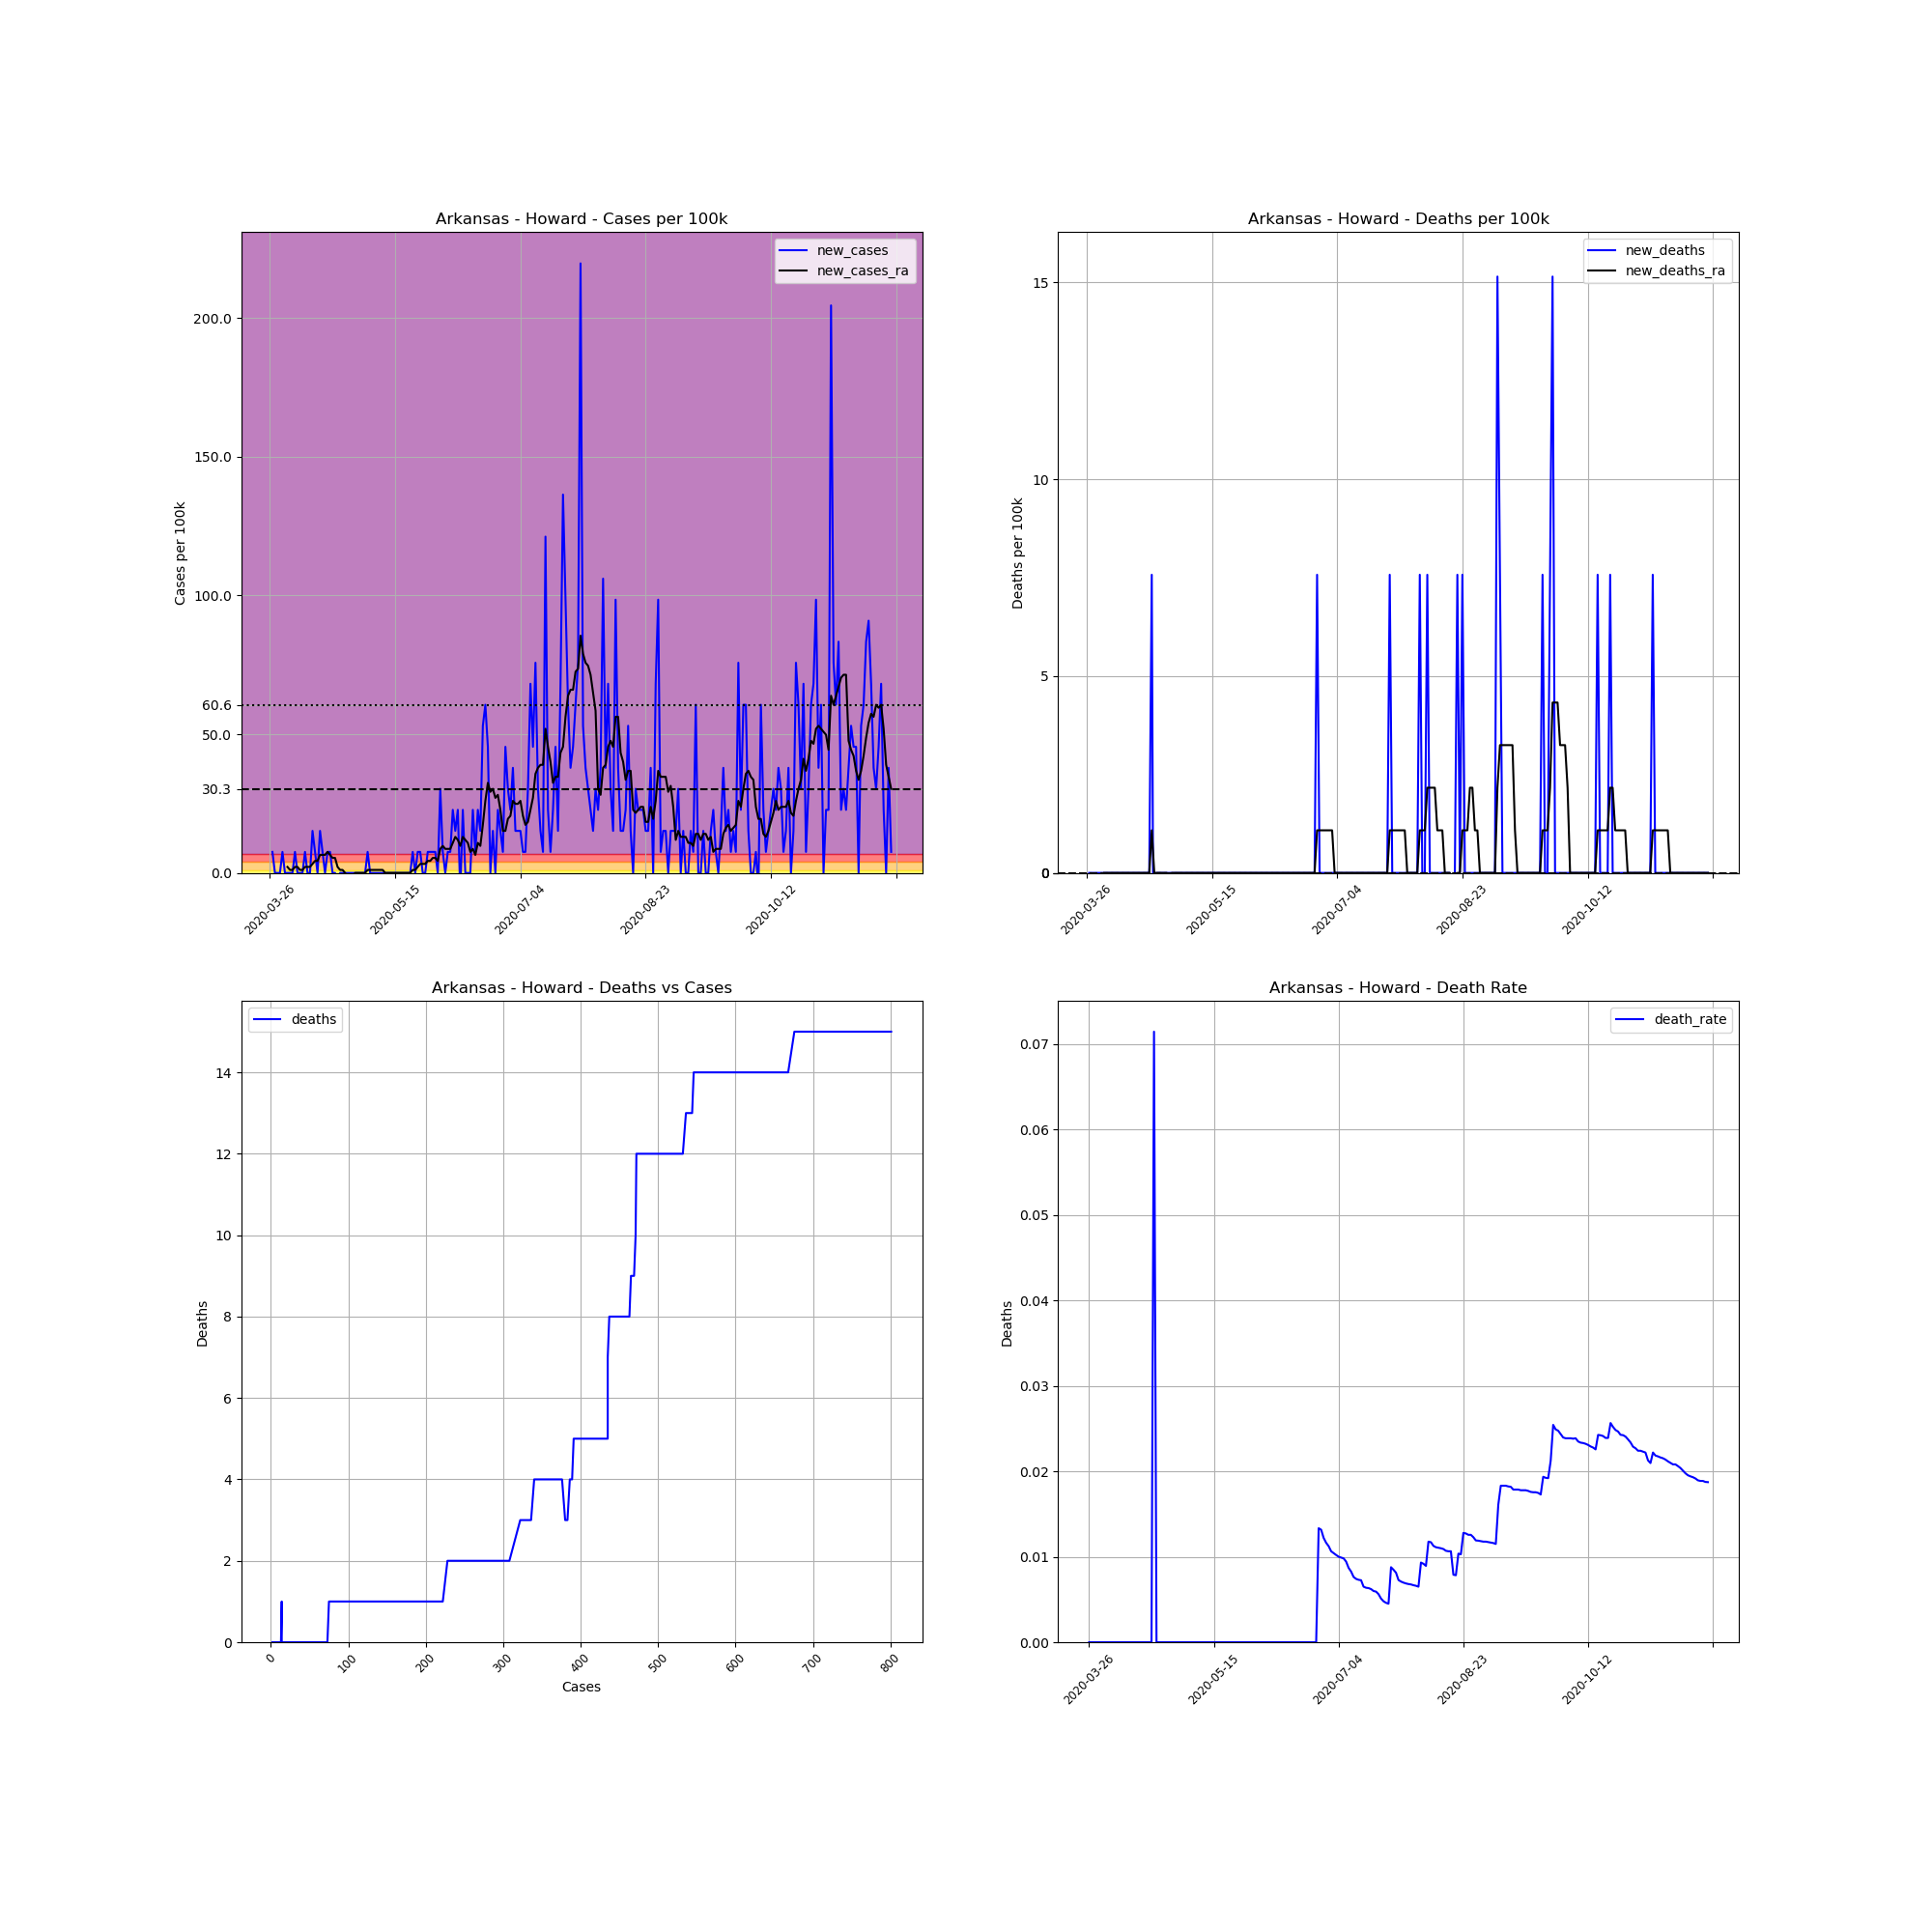

The table this chart was drawn from, first rows:
, date, county, state, fips, cases, deaths, COUNTY, STNAME, CTYNAME, POPESTIMATE2019, cases_per_100k, deaths_per_100k, death_rate, new_cases, new_deaths, new_cases_ra, new_deaths_ra
389383, 2020-03-26, Howard, Arkansas, 5061, 2, 0.0, 61, Arkansas, Howard, 13202, 15.15, 0.0, 0.0, , , , 
389384, 2020-03-27, Howard, Arkansas, 5061, 3, 0.0, 61, Arkansas, Howard, 13202, 22.72, 0.0, 0.0, 7.575, 0.0, , 
389385, 2020-03-28, Howard, Arkansas, 5061, 3, 0.0, 61, Arkansas, Howard, 13202, 22.72, 0.0, 0.0, 0.0, 0.0, , 
389386, 2020-03-29, Howard, Arkansas, 5061, 3, 0.0, 61, Arkansas, Howard, 13202, 22.72, 0.0, 0.0, 0.0, 0.0, , 
389387, 2020-03-30, Howard, Arkansas, 5061, 3, 0.0, 61, Arkansas, Howard, 13202, 22.72, 0.0, 0.0, 0.0, 0.0, , 
389388, 2020-03-31, Howard, Arkansas, 5061, 4, 0.0, 61, Arkansas, Howard, 13202, 30.3, 0.0, 0.0, 7.575, 0.0, , 
389389, 2020-04-01, Howard, Arkansas, 5061, 4, 0.0, 61, Arkansas, Howard, 13202, 30.3, 0.0, 0.0, 0.0, 0.0, , 
389390, 2020-04-02, Howard, Arkansas, 5061, 4, 0.0, 61, Arkansas, Howard, 13202, 30.3, 0.0, 0.0, 0.0, 0.0, 2.164, 0.0
389391, 2020-04-03, Howard, Arkansas, 5061, 4, 0.0, 61, Arkansas, Howard, 13202, 30.3, 0.0, 0.0, 0.0, 0.0, 1.082, 0.0
389392, 2020-04-04, Howard, Arkansas, 5061, 4, 0.0, 61, Arkansas, Howard, 13202, 30.3, 0.0, 0.0, 0.0, 0.0, 1.082, 0.0
389393, 2020-04-05, Howard, Arkansas, 5061, 5, 0.0, 61, Arkansas, Howard, 13202, 37.87, 0.0, 0.0, 7.575, 0.0, 2.164, 0.0
389394, 2020-04-06, Howard, Arkansas, 5061, 5, 0.0, 61, Arkansas, Howard, 13202, 37.87, 0.0, 0.0, 0.0, 0.0, 2.164, 0.0
389395, 2020-04-07, Howard, Arkansas, 5061, 5, 0.0, 61, Arkansas, Howard, 13202, 37.87, 0.0, 0.0, 0.0, 0.0, 1.082, 0.0
389396, 2020-04-08, Howard, Arkansas, 5061, 5, 0.0, 61, Arkansas, Howard, 13202, 37.87, 0.0, 0.0, 0.0, 0.0, 1.082, 0.0
389397, 2020-04-09, Howard, Arkansas, 5061, 6, 0.0, 61, Arkansas, Howard, 13202, 45.45, 0.0, 0.0, 7.575, 0.0, 2.164, 0.0
389398, 2020-04-10, Howard, Arkansas, 5061, 6, 0.0, 61, Arkansas, Howard, 13202, 45.45, 0.0, 0.0, 0.0, 0.0, 2.164, 0.0
389399, 2020-04-11, Howard, Arkansas, 5061, 6, 0.0, 61, Arkansas, Howard, 13202, 45.45, 0.0, 0.0, 0.0, 0.0, 2.164, 0.0
389400, 2020-04-12, Howard, Arkansas, 5061, 8, 0.0, 61, Arkansas, Howard, 13202, 60.6, 0.0, 0.0, 15.15, 0.0, 3.246, 0.0
389401, 2020-04-13, Howard, Arkansas, 5061, 9, 0.0, 61, Arkansas, Howard, 13202, 68.17, 0.0, 0.0, 7.575, 0.0, 4.328, 0.0
389402, 2020-04-14, Howard, Arkansas, 5061, 9, 0.0, 61, Arkansas, Howard, 13202, 68.17, 0.0, 0.0, 0.0, 0.0, 4.328, 0.0
389403, 2020-04-15, Howard, Arkansas, 5061, 11, 0.0, 61, Arkansas, Howard, 13202, 83.32, 0.0, 0.0, 15.15, 0.0, 6.493, 0.0
389404, 2020-04-16, Howard, Arkansas, 5061, 12, 0.0, 61, Arkansas, Howard, 13202, 90.9, 0.0, 0.0, 7.575, 0.0, 6.493, 0.0
389405, 2020-04-17, Howard, Arkansas, 5061, 12, 0.0, 61, Arkansas, Howard, 13202, 90.9, 0.0, 0.0, 0.0, 0.0, 6.493, 0.0
389406, 2020-04-18, Howard, Arkansas, 5061, 13, 0.0, 61, Arkansas, Howard, 13202, 98.47, 0.0, 0.0, 7.575, 0.0, 7.575, 0.0
389407, 2020-04-19, Howard, Arkansas, 5061, 14, 0.0, 61, Arkansas, Howard, 13202, 106, 0.0, 0.0, 7.575, 0.0, 6.493, 0.0
389408, 2020-04-20, Howard, Arkansas, 5061, 14, 0.0, 61, Arkansas, Howard, 13202, 106, 0.0, 0.0, 0.0, 0.0, 5.41, 0.0
389409, 2020-04-21, Howard, Arkansas, 5061, 14, 1.0, 61, Arkansas, Howard, 13202, 106, 7.575, 0.07143, 0.0, 7.575, 5.41, 1.082
389410, 2020-04-22, Howard, Arkansas, 5061, 13, 0.0, 61, Arkansas, Howard, 13202, 98.47, 0.0, 0.0, -7.575, -7.575, 2.164, 0.0
389411, 2020-04-23, Howard, Arkansas, 5061, 13, 0.0, 61, Arkansas, Howard, 13202, 98.47, 0.0, 0.0, 0.0, 0.0, 1.082, 0.0
389412, 2020-04-24, Howard, Arkansas, 5061, 13, 0.0, 61, Arkansas, Howard, 13202, 98.47, 0.0, 0.0, 0.0, 0.0, 1.082, 0.0
389413, 2020-04-25, Howard, Arkansas, 5061, 13, 0.0, 61, Arkansas, Howard, 13202, 98.47, 0.0, 0.0, 0.0, 0.0, 0.0, 0.0
389414, 2020-04-26, Howard, Arkansas, 5061, 13, 0.0, 61, Arkansas, Howard, 13202, 98.47, 0.0, 0.0, 0.0, 0.0, -1.082, 0.0
389415, 2020-04-27, Howard, Arkansas, 5061, 13, 0.0, 61, Arkansas, Howard, 13202, 98.47, 0.0, 0.0, 0.0, 0.0, -1.082, 0.0
389416, 2020-04-28, Howard, Arkansas, 5061, 13, 0.0, 61, Arkansas, Howard, 13202, 98.47, 0.0, 0.0, 0.0, 0.0, -1.082, -1.082
389417, 2020-04-29, Howard, Arkansas, 5061, 13, 0.0, 61, Arkansas, Howard, 13202, 98.47, 0.0, 0.0, 0.0, 0.0, 0.0, 0.0
389418, 2020-04-30, Howard, Arkansas, 5061, 13, 0.0, 61, Arkansas, Howard, 13202, 98.47, 0.0, 0.0, 0.0, 0.0, 0.0, 0.0
389419, 2020-05-01, Howard, Arkansas, 5061, 13, 0.0, 61, Arkansas, Howard, 13202, 98.47, 0.0, 0.0, 0.0, 0.0, 0.0, 0.0
389420, 2020-05-02, Howard, Arkansas, 5061, 13, 0.0, 61, Arkansas, Howard, 13202, 98.47, 0.0, 0.0, 0.0, 0.0, 0.0, 0.0
389421, 2020-05-03, Howard, Arkansas, 5061, 13, 0.0, 61, Arkansas, Howard, 13202, 98.47, 0.0, 0.0, 0.0, 0.0, 0.0, 0.0
389422, 2020-05-04, Howard, Arkansas, 5061, 14, 0.0, 61, Arkansas, Howard, 13202, 106, 0.0, 0.0, 7.575, 0.0, 1.082, 0.0
389423, 2020-05-05, Howard, Arkansas, 5061, 14, 0.0, 61, Arkansas, Howard, 13202, 106, 0.0, 0.0, 0.0, 0.0, 1.082, 0.0
389424, 2020-05-06, Howard, Arkansas, 5061, 14, 0.0, 61, Arkansas, Howard, 13202, 106, 0.0, 0.0, 0.0, 0.0, 1.082, 0.0
389425, 2020-05-07, Howard, Arkansas, 5061, 14, 0.0, 61, Arkansas, Howard, 13202, 106, 0.0, 0.0, 0.0, 0.0, 1.082, 0.0
389426, 2020-05-08, Howard, Arkansas, 5061, 14, 0.0, 61, Arkansas, Howard, 13202, 106, 0.0, 0.0, 0.0, 0.0, 1.082, 0.0
389427, 2020-05-09, Howard, Arkansas, 5061, 14, 0.0, 61, Arkansas, Howard, 13202, 106, 0.0, 0.0, 0.0, 0.0, 1.082, 0.0
389428, 2020-05-10, Howard, Arkansas, 5061, 14, 0.0, 61, Arkansas, Howard, 13202, 106, 0.0, 0.0, 0.0, 0.0, 1.082, 0.0
389429, 2020-05-11, Howard, Arkansas, 5061, 14, 0.0, 61, Arkansas, Howard, 13202, 106, 0.0, 0.0, 0.0, 0.0, 0.0, 0.0
389430, 2020-05-12, Howard, Arkansas, 5061, 14, 0.0, 61, Arkansas, Howard, 13202, 106, 0.0, 0.0, 0.0, 0.0, 0.0, 0.0
389431, 2020-05-13, Howard, Arkansas, 5061, 14, 0.0, 61, Arkansas, Howard, 13202, 106, 0.0, 0.0, 0.0, 0.0, 0.0, 0.0
389432, 2020-05-14, Howard, Arkansas, 5061, 14, 0.0, 61, Arkansas, Howard, 13202, 106, 0.0, 0.0, 0.0, 0.0, 0.0, 0.0
389433, 2020-05-15, Howard, Arkansas, 5061, 14, 0.0, 61, Arkansas, Howard, 13202, 106, 0.0, 0.0, 0.0, 0.0, 0.0, 0.0
389434, 2020-05-16, Howard, Arkansas, 5061, 14, 0.0, 61, Arkansas, Howard, 13202, 106, 0.0, 0.0, 0.0, 0.0, 0.0, 0.0
389435, 2020-05-17, Howard, Arkansas, 5061, 14, 0.0, 61, Arkansas, Howard, 13202, 106, 0.0, 0.0, 0.0, 0.0, 0.0, 0.0
389436, 2020-05-18, Howard, Arkansas, 5061, 14, 0.0, 61, Arkansas, Howard, 13202, 106, 0.0, 0.0, 0.0, 0.0, 0.0, 0.0
389437, 2020-05-19, Howard, Arkansas, 5061, 14, 0.0, 61, Arkansas, Howard, 13202, 106, 0.0, 0.0, 0.0, 0.0, 0.0, 0.0
389438, 2020-05-20, Howard, Arkansas, 5061, 14, 0.0, 61, Arkansas, Howard, 13202, 106, 0.0, 0.0, 0.0, 0.0, 0.0, 0.0
389439, 2020-05-21, Howard, Arkansas, 5061, 14, 0.0, 61, Arkansas, Howard, 13202, 106, 0.0, 0.0, 0.0, 0.0, 0.0, 0.0
389440, 2020-05-22, Howard, Arkansas, 5061, 15, 0.0, 61, Arkansas, Howard, 13202, 113.6, 0.0, 0.0, 7.575, 0.0, 1.082, 0.0
389441, 2020-05-23, Howard, Arkansas, 5061, 15, 0.0, 61, Arkansas, Howard, 13202, 113.6, 0.0, 0.0, 0.0, 0.0, 1.082, 0.0
389442, 2020-05-24, Howard, Arkansas, 5061, 16, 0.0, 61, Arkansas, Howard, 13202, 121.2, 0.0, 0.0, 7.575, 0.0, 2.164, 0.0
... 189 more rows
